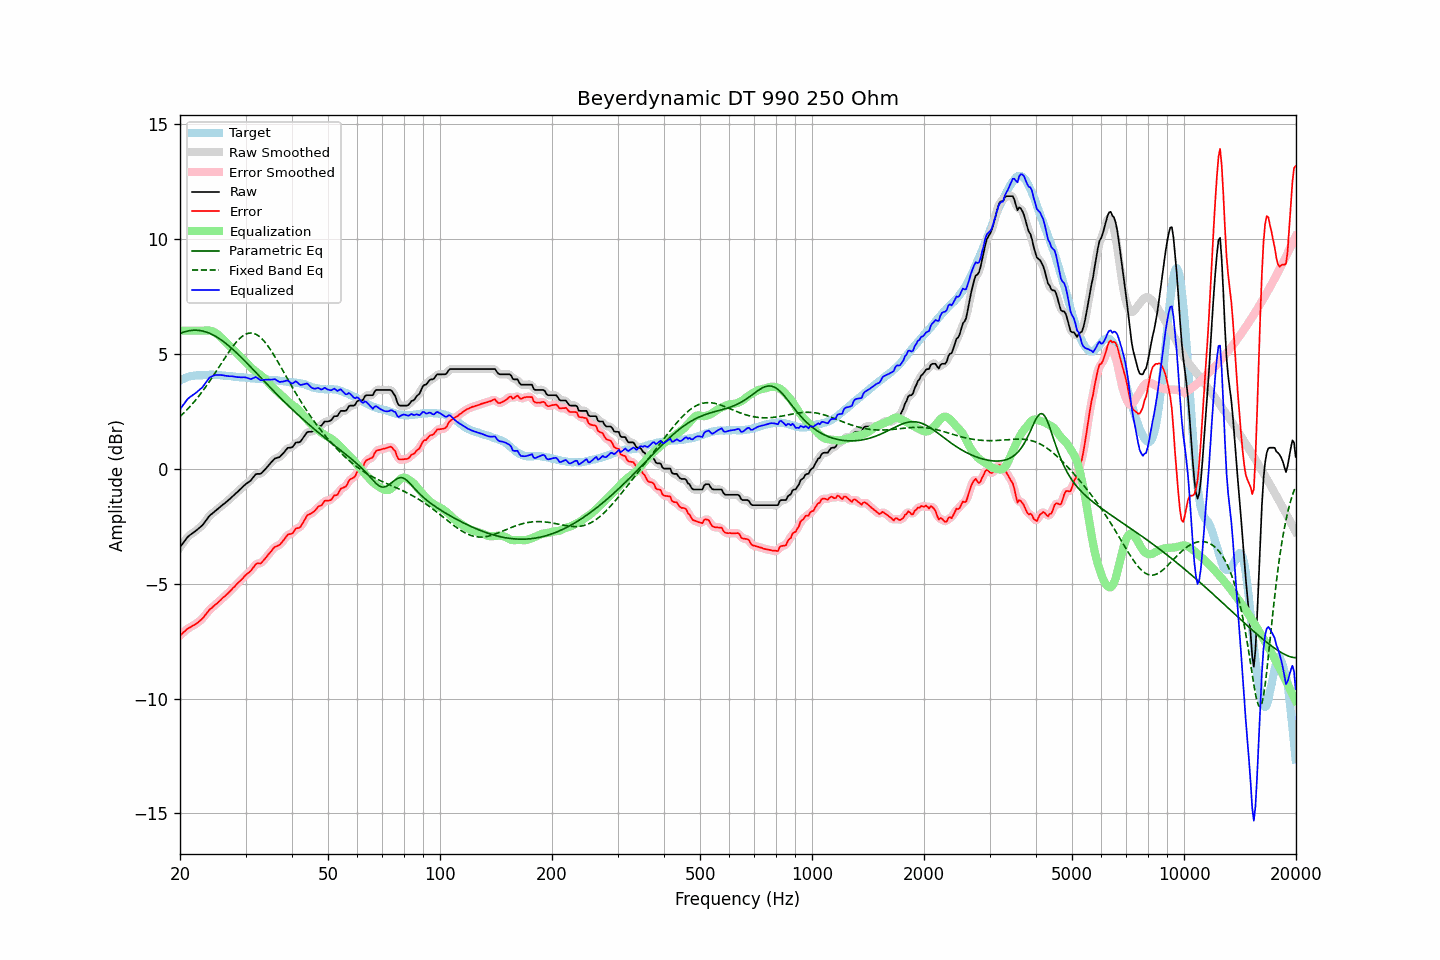

The file beside this chart, header and first rows:
frequency, raw, error, smoothed, error_smoothed, equalization, parametric_eq, fixed_band_eq, equalized_raw, equalized_smoothed, target
20.00, -3.42, -7.25, -3.42, -7.26, 6.00, 5.88, 2.26, 2.58, 2.58, 3.84
20.20, -3.33, -7.20, -3.32, -7.19, 6.00, 5.91, 2.33, 2.67, 2.68, 3.88
20.40, -3.23, -7.13, -3.22, -7.13, 6.00, 5.93, 2.40, 2.77, 2.78, 3.91
20.61, -3.14, -7.07, -3.13, -7.07, 6.00, 5.95, 2.46, 2.86, 2.87, 3.93
20.81, -3.04, -7.00, -3.04, -7.01, 6.00, 5.97, 2.54, 2.96, 2.96, 3.96
21.02, -2.96, -6.95, -2.96, -6.95, 6.00, 5.99, 2.61, 3.04, 3.04, 3.99
21.23, -2.90, -6.91, -2.90, -6.91, 6.00, 6.00, 2.68, 3.10, 3.10, 4.01
21.44, -2.85, -6.87, -2.85, -6.87, 6.00, 6.01, 2.76, 3.15, 3.15, 4.02
21.66, -2.80, -6.83, -2.80, -6.83, 6.00, 6.02, 2.84, 3.20, 3.20, 4.03
21.87, -2.75, -6.79, -2.75, -6.79, 6.00, 6.02, 2.92, 3.25, 3.25, 4.04
22.09, -2.70, -6.75, -2.69, -6.75, 6.00, 6.02, 3.01, 3.30, 3.31, 4.05
22.31, -2.64, -6.70, -2.64, -6.70, 6.00, 6.02, 3.09, 3.36, 3.36, 4.06
22.54, -2.58, -6.64, -2.58, -6.64, 6.00, 6.01, 3.18, 3.42, 3.42, 4.06
22.76, -2.52, -6.58, -2.52, -6.58, 6.00, 6.00, 3.27, 3.48, 3.48, 4.06
22.99, -2.46, -6.52, -2.45, -6.51, 6.00, 5.99, 3.37, 3.54, 3.55, 4.06
23.22, -2.37, -6.44, -2.37, -6.44, 6.01, 5.97, 3.46, 3.64, 3.64, 4.07
23.45, -2.27, -6.34, -2.27, -6.34, 6.01, 5.95, 3.56, 3.74, 3.74, 4.07
23.69, -2.18, -6.26, -2.17, -6.25, 6.01, 5.93, 3.66, 3.83, 3.84, 4.08
23.92, -2.08, -6.16, -2.09, -6.17, 6.01, 5.90, 3.76, 3.93, 3.92, 4.08
24.16, -2.01, -6.10, -2.01, -6.10, 6.00, 5.87, 3.86, 3.99, 3.98, 4.09
24.40, -1.96, -6.05, -1.95, -6.04, 5.98, 5.84, 3.97, 4.02, 4.03, 4.09
24.65, -1.90, -5.98, -1.90, -5.98, 5.95, 5.80, 4.07, 4.05, 4.05, 4.08
24.89, -1.84, -5.92, -1.84, -5.92, 5.91, 5.76, 4.18, 4.07, 4.07, 4.08
25.14, -1.79, -5.86, -1.78, -5.86, 5.86, 5.72, 4.29, 4.07, 4.08, 4.08
25.39, -1.73, -5.79, -1.73, -5.80, 5.80, 5.68, 4.39, 4.08, 4.08, 4.07
25.65, -1.67, -5.73, -1.67, -5.73, 5.74, 5.63, 4.50, 4.07, 4.08, 4.07
25.91, -1.61, -5.67, -1.61, -5.66, 5.68, 5.58, 4.61, 4.07, 4.07, 4.06
26.16, -1.55, -5.59, -1.55, -5.60, 5.61, 5.53, 4.72, 4.06, 4.06, 4.05
26.43, -1.50, -5.54, -1.49, -5.54, 5.54, 5.48, 4.83, 4.04, 4.04, 4.05
26.69, -1.44, -5.47, -1.44, -5.47, 5.47, 5.42, 4.93, 4.04, 4.03, 4.03
26.96, -1.38, -5.41, -1.38, -5.41, 5.41, 5.36, 5.04, 4.03, 4.03, 4.03
27.23, -1.32, -5.34, -1.31, -5.34, 5.34, 5.30, 5.14, 4.02, 4.02, 4.02
27.50, -1.25, -5.27, -1.25, -5.27, 5.27, 5.24, 5.24, 4.02, 4.01, 4.02
27.77, -1.19, -5.19, -1.19, -5.20, 5.20, 5.18, 5.33, 4.01, 4.01, 4.00
28.05, -1.13, -5.13, -1.12, -5.12, 5.12, 5.12, 5.42, 4.00, 4.00, 4.00
28.33, -1.06, -5.05, -1.06, -5.05, 5.05, 5.05, 5.50, 3.99, 3.99, 3.99
28.62, -1.00, -4.98, -1.00, -4.98, 4.98, 4.98, 5.58, 3.98, 3.98, 3.98
28.90, -0.93, -4.91, -0.93, -4.91, 4.91, 4.92, 5.65, 3.98, 3.98, 3.98
29.19, -0.87, -4.84, -0.86, -4.84, 4.84, 4.85, 5.71, 3.97, 3.97, 3.97
29.48, -0.80, -4.77, -0.80, -4.77, 4.77, 4.78, 5.77, 3.97, 3.98, 3.98
29.78, -0.73, -4.69, -0.73, -4.70, 4.70, 4.71, 5.81, 3.98, 3.97, 3.97
30.08, -0.67, -4.62, -0.67, -4.63, 4.63, 4.64, 5.85, 3.96, 3.96, 3.95
30.38, -0.62, -4.56, -0.62, -4.57, 4.56, 4.56, 5.88, 3.94, 3.94, 3.94
30.68, -0.57, -4.51, -0.57, -4.51, 4.48, 4.49, 5.89, 3.92, 3.91, 3.94
30.99, -0.52, -4.45, -0.51, -4.44, 4.41, 4.42, 5.90, 3.89, 3.91, 3.93
31.30, -0.43, -4.36, -0.42, -4.36, 4.35, 4.35, 5.89, 3.92, 3.92, 3.93
31.61, -0.34, -4.27, -0.34, -4.26, 4.29, 4.27, 5.88, 3.95, 3.95, 3.93
31.93, -0.25, -4.17, -0.27, -4.18, 4.23, 4.20, 5.85, 3.99, 3.97, 3.92
32.24, -0.23, -4.12, -0.24, -4.14, 4.18, 4.13, 5.81, 3.95, 3.95, 3.90
32.57, -0.23, -4.12, -0.23, -4.12, 4.13, 4.05, 5.77, 3.90, 3.90, 3.89
32.89, -0.23, -4.13, -0.21, -4.11, 4.08, 3.98, 5.71, 3.85, 3.86, 3.90
33.22, -0.18, -4.07, -0.17, -4.07, 4.02, 3.90, 5.65, 3.84, 3.85, 3.89
33.55, -0.10, -3.99, -0.11, -4.00, 3.96, 3.83, 5.57, 3.87, 3.86, 3.89
33.89, -0.03, -3.91, -0.03, -3.91, 3.90, 3.76, 5.49, 3.87, 3.87, 3.88
34.23, 0.05, -3.82, 0.05, -3.82, 3.82, 3.68, 5.40, 3.87, 3.87, 3.88
34.57, 0.13, -3.73, 0.13, -3.74, 3.74, 3.61, 5.30, 3.87, 3.87, 3.87
34.92, 0.21, -3.65, 0.21, -3.65, 3.66, 3.54, 5.20, 3.87, 3.87, 3.86
35.27, 0.29, -3.57, 0.30, -3.56, 3.58, 3.47, 5.10, 3.87, 3.88, 3.86
35.62, 0.37, -3.48, 0.37, -3.48, 3.51, 3.39, 4.99, 3.88, 3.88, 3.85
35.97, 0.44, -3.40, 0.43, -3.42, 3.45, 3.32, 4.87, 3.89, 3.88, 3.85
... 635 more rows
